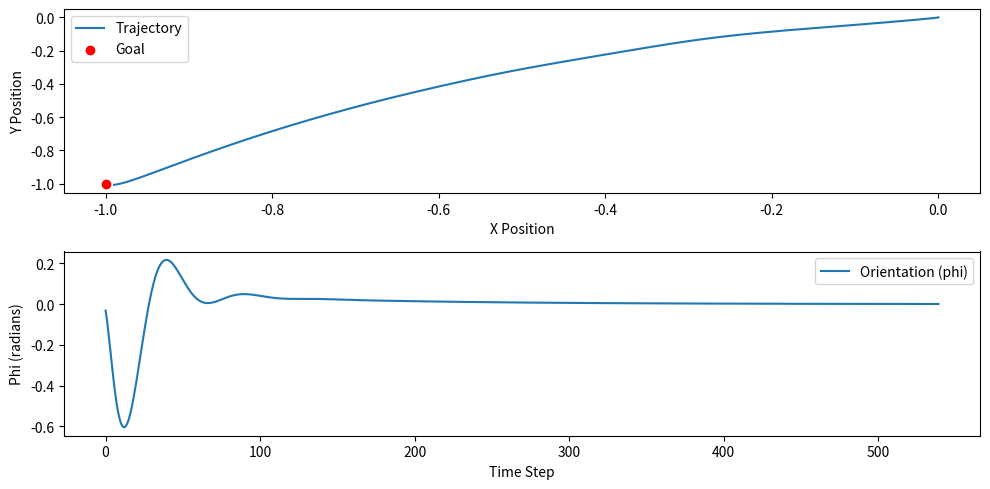

Generate this figure with matplotlib:
import numpy as np
import matplotlib.pyplot as plt

# Constants
m = 1.0
I = 1.0
l = 0.5
g = 9.81

# PD Gains
Kp_x, Kd_x = .8, 1 #.05, .55
Kp_y, Kd_y = .8, 1.5 #.05, .55
Kp_phi, Kd_phi = 400, 30 #400, 30

# Desired State
x_desired, y_desired, phi_desired = -1, -1, 0.0
x_dot_desired, y_dot_desired, phi_dot_desired = 0, 0, 0
phi_desired = 0.0
# Initial State
x, y, phi = 0.0, 0.0, 0.0
x_dot, y_dot, phi_dot = 0.0, 0.0, 0.0

# Time Settings
dt = 0.01
total_time = 100.0
time_steps = int(total_time / dt)

# Logging
trajectory_x, trajectory_y, trajectory_phi = [], [], []

# Simulation
for t in range(time_steps):


	# Outer Loop (Position Control)
	e_x = x_desired - x
	u_phi_desired = Kp_x * e_x + Kd_x * (x_dot_desired - x_dot)

	# Inner Loop (Orientation Control)
	e_phi = u_phi_desired - phi
	u_phi = Kp_phi * e_phi + Kd_phi * (phi_dot_desired - phi_dot) 

	# Vertical Control (Thrust Control)
	e_y = y_desired - y
	u_y = Kp_y * e_y + Kd_y * (y_dot_desired - y_dot)
	total_thrust = m * u_y + m * g # The total thrust is linearly related to the vertical position errors

	# Rotor Forces (The rotors are commanded to output these forces based on the control inputs)
	f1 = 0.5 * total_thrust + (I * u_phi) / (2 * l)
	f2 = 0.5 * total_thrust - (I * u_phi) / (2 * l)

	# Update Dynamics
	y_ddot = (1/m) * ((f1 + f2) * np.cos(phi) - m * g)
	x_ddot = (1/m) * (f1 + f2) * np.sin(phi)  
	phi_ddot = l * (f1 - f2) / I

	x_dot += x_ddot * dt
	y_dot += y_ddot * dt
	phi_dot += phi_ddot * dt

	x += x_dot * dt
	y += y_dot * dt
	phi += phi_dot * dt

	if abs(x - x_desired) < 0.01 and abs(y - y_desired) < 0.01 and abs(phi - phi_desired) < 0.01:
		break

	# Logging
	trajectory_x.append(x)
	trajectory_y.append(y)
	trajectory_phi.append(phi)

# Visualization
plt.figure(figsize=(10, 5))
plt.subplot(2, 1, 1)
plt.plot(trajectory_x, trajectory_y, label="Trajectory")
plt.scatter([x_desired], [y_desired], color="red", label="Goal")
plt.xlabel("X Position")
plt.ylabel("Y Position")
plt.legend()
plt.subplot(2, 1, 2)
plt.plot(trajectory_phi, label="Orientation (phi)")
plt.xlabel("Time Step")
plt.ylabel("Phi (radians)")
plt.legend()
plt.tight_layout()
plt.show()